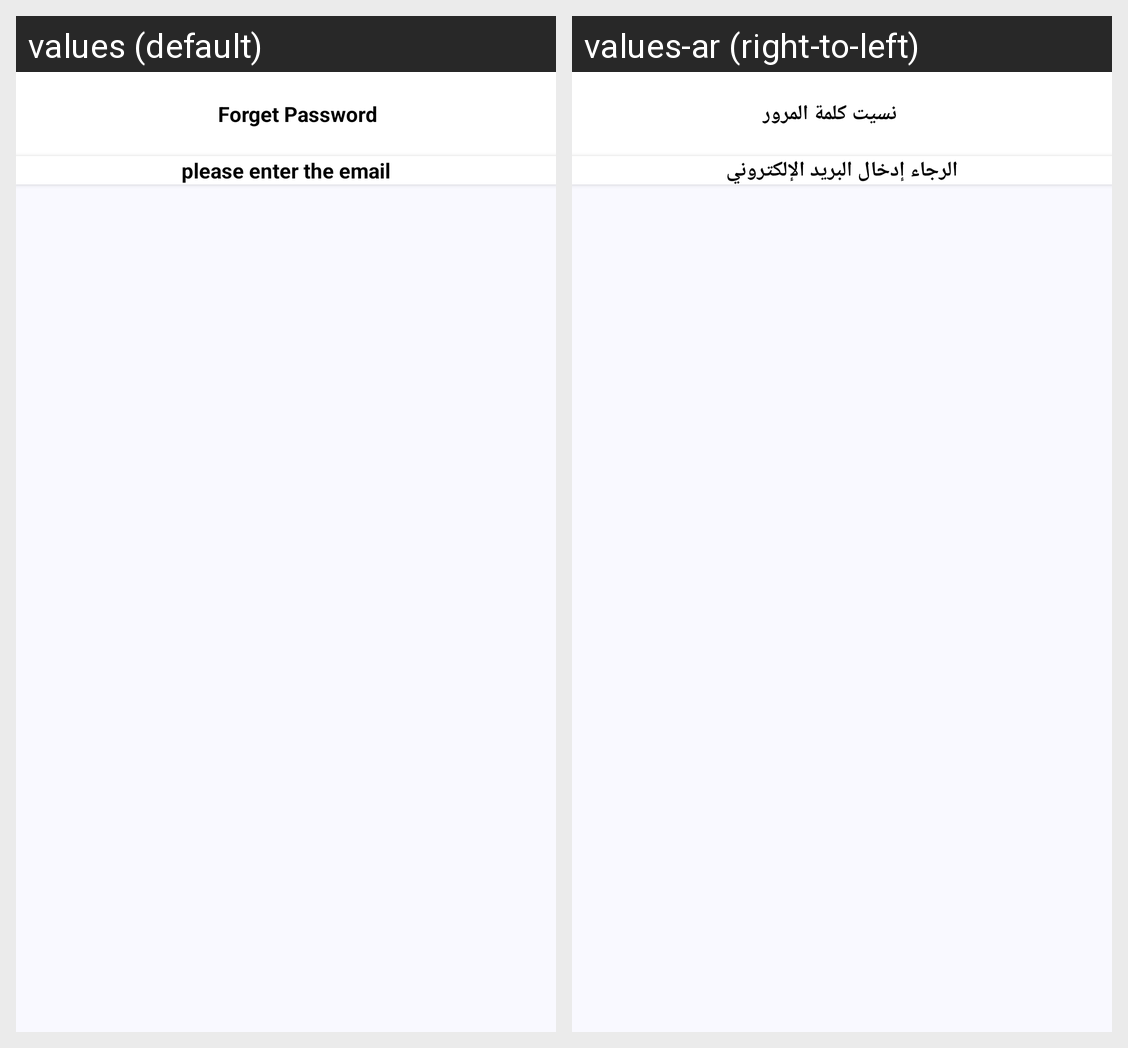

The same Android screen rendered under two of its app's locales, left to right. List the strings drawn on it with the default value and each locale's translation.
Android screen res/layout/activity_new_password.xml rendered under 2 locales, left to right: values (default), values-ar (right-to-left). Device: Nexus 5 (rendered at 1080×1920; each locale shown at half size, 540×960, under a caption strip naming it); theme Theme.Donation.
Strings drawn on this screen, with the default value and each locale's value (text and hints the layout hard-codes, and strings that could not be matched under every locale, appear in the picture but are not listed):

forget_password
  values: Forget Password
  values-ar: نسيت كلمة المرور

toast_nullEmail_login
  values: please enter the email
  values-ar: الرجاء إدخال البريد الإلكتروني
